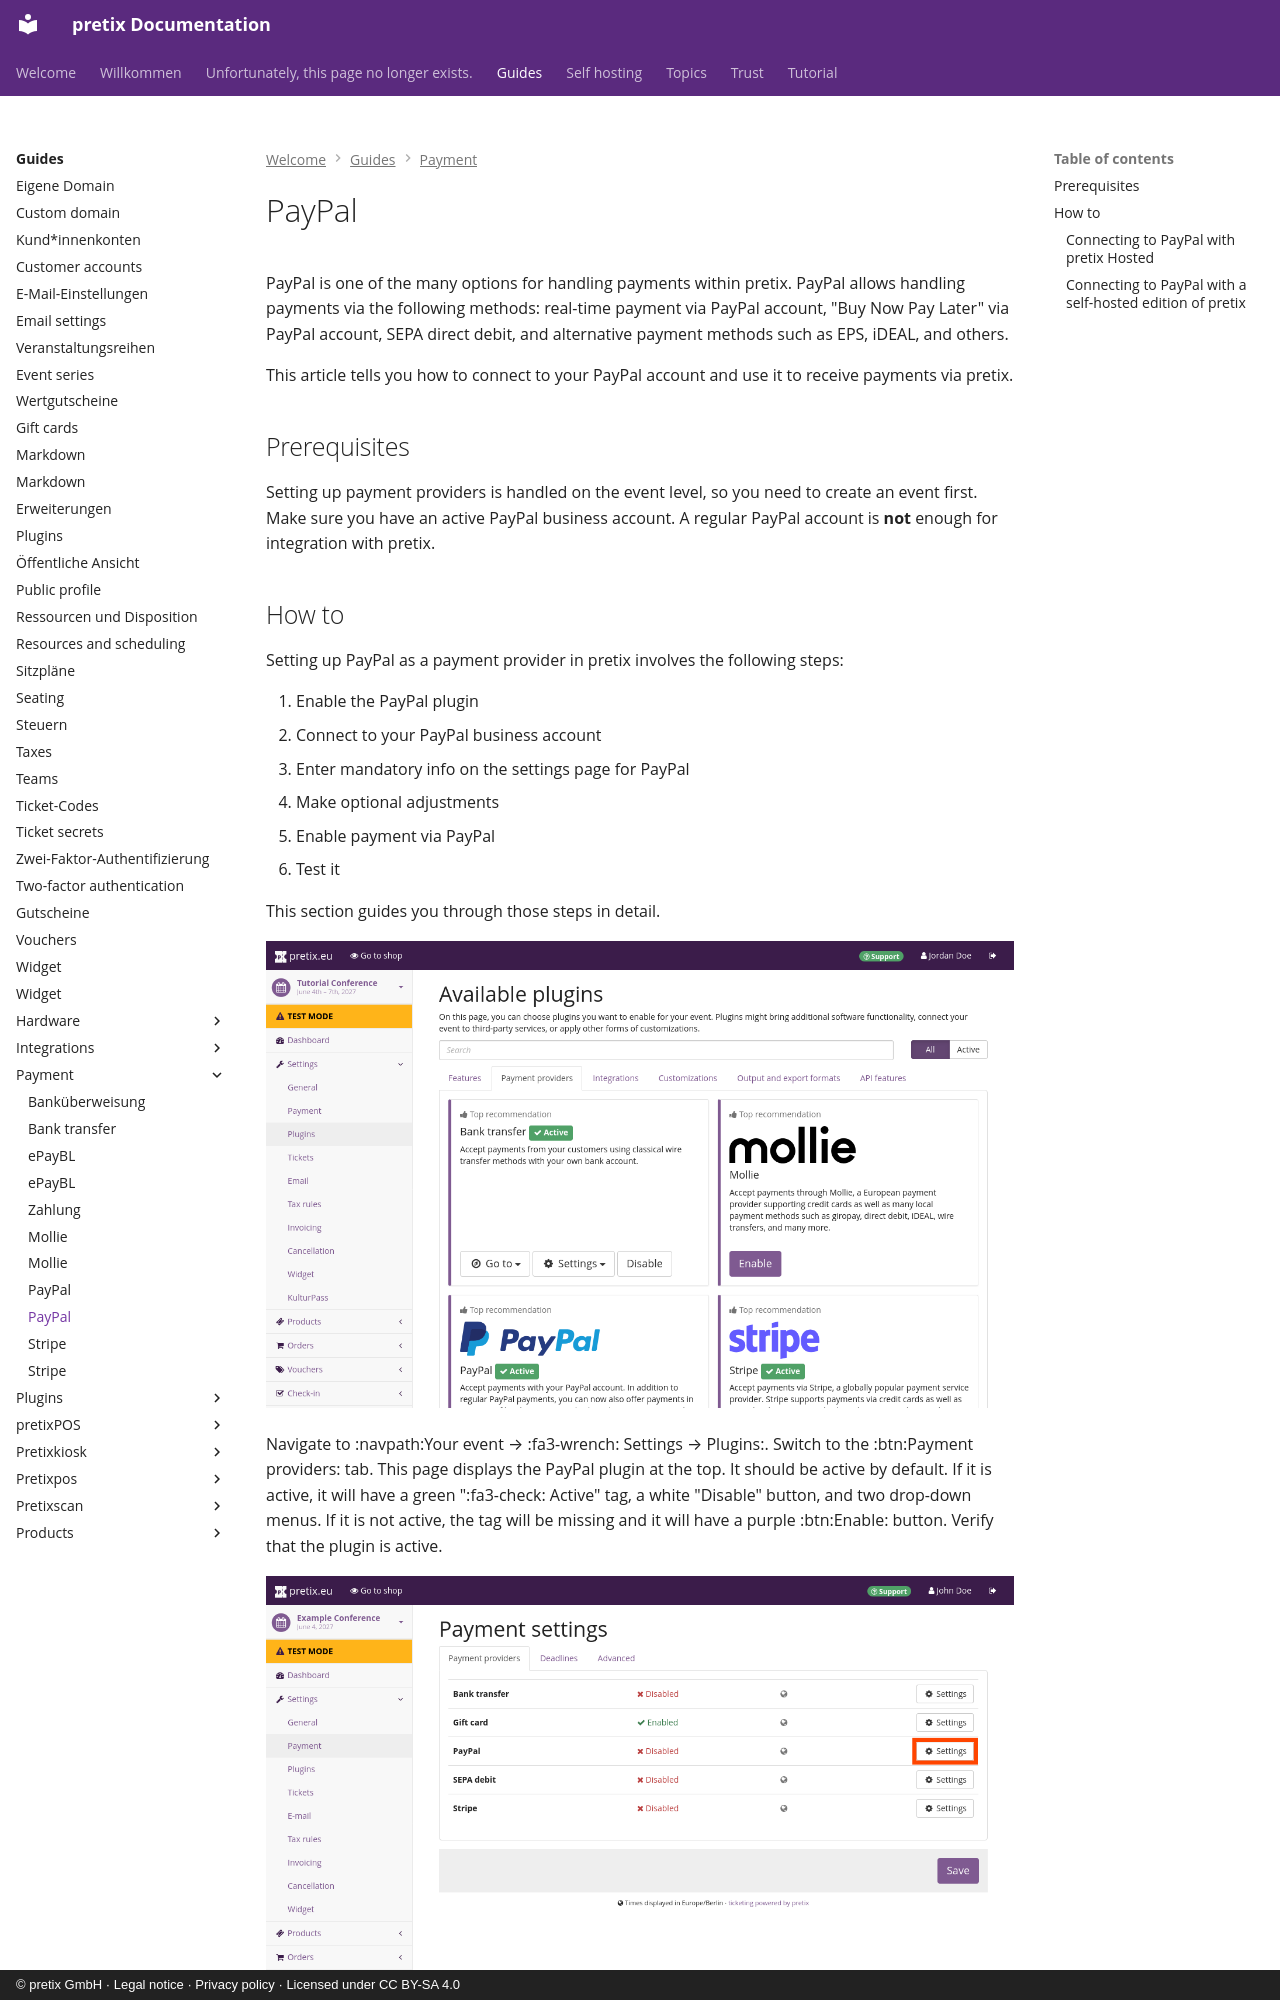

repository: pretix/pretix-docs · page: guides/payment/paypal/index.html · generator: mkdocs · copyright: © pretix GmbH · Legal notice · Privacy policy · Licensed under CC BY-SA 4.0

# PayPal

PayPal is one of the many options for handling payments within pretix.
PayPal allows handling payments via the following methods:
real-time payment via PayPal account, "Buy Now Pay Later" via PayPal account, SEPA direct debit, and alternative payment methods such as EPS, iDEAL, and others.

This article tells you how to connect to your PayPal account and use it to receive payments via pretix.

## Prerequisites

Setting up payment providers is handled on the event level, so you need to create an event first.
Make sure you have an active PayPal business account.
A regular PayPal account is **not** enough for integration with pretix.

## How to

Setting up PayPal as a payment provider in pretix involves the following steps:

 1. Enable the PayPal plugin
 2. Connect to your PayPal business account
 3. Enter mandatory info on the settings page for PayPal
 4. Make optional adjustments
 5. Enable payment via PayPal
 6. Test it

This section guides you through those steps in detail.

![Plugins settings page. The "Payment providers" tab is open, displaying the plugins for bank transfer, Mollie, PayPal, and Stripe, all of which are active.](../../assets/screens/payment-providers/plugins-top.png "Available plugins")

Navigate to :navpath:Your event → :fa3-wrench: Settings → Plugins:.
Switch to the :btn:Payment providers: tab.
This page displays the PayPal plugin at the top.
It should be active by default.
If it is active, it will have a green ":fa3-check: Active" tag, a white "Disable" button, and two drop-down menus.
If it is not active, the tag will be missing and it will have a purple :btn:Enable: button.
Verify that the plugin is active.

![Payment settings page. The 'Payment providers' tab is open, showing a list with the following entries: bank transfer, gift card, PayPal, SEPA debit and Stripe. Gift card is enabled and all other entries are disabled. All entries have 'Settings' buttons next to them. The settings button for PayPal is highlighted.](../../assets/screens/payment-providers/payment-settings-paypal.png "Payment settings PayPal" )

You can jump straight to the PayPal settings by clicking the :btn-icon:fa3-gear: Settings: drop-down menu and then :btn:Payment > PayPal:.

Alternatively, navigate to :navpath:Your event → :fa3-wrench: Settings → Payment:.
The :btn:Payment providers: tab on this page displays the list of active payment providers.
The list should now include an entry for PayPal with a red ":fa3-remove: Disabled" tag.
The plugin is enabled, but PayPal has not been set up and enabled as a payment provider for the event yet.
Click on the :btn-icon:fa3-gear:Settings: button next to PayPal.
This takes you to the settings page for PayPal.

From this point forward, the process is different depending on whether you are using pretix Hosted or a self-hosted edition of pretix (Community or Enterprise).
